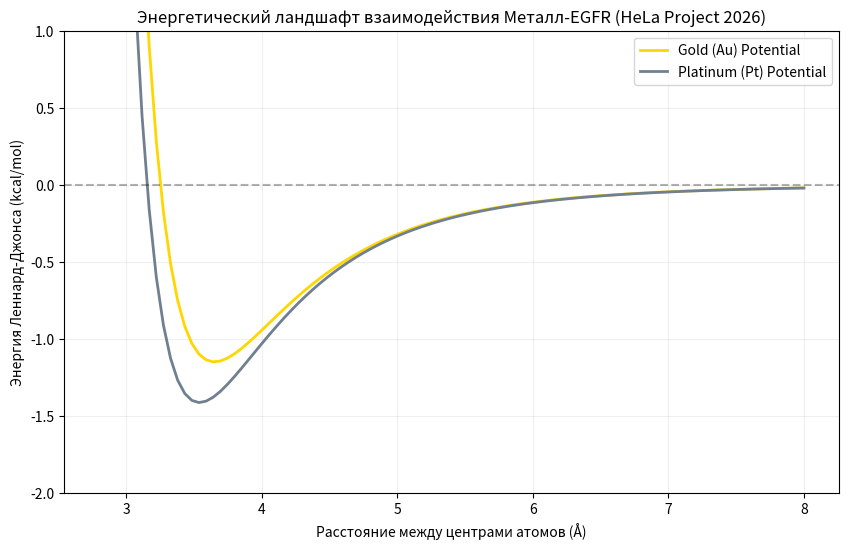

Reproduce this figure in Python.
import numpy as np
import matplotlib.pyplot as plt
import os

# Используем те же константы для честности
PARAMS = {
    "AU": {"eps": 5.29, "sig": 2.951}, 
    "PT": {"eps": 8.00, "sig": 2.754}, 
    "S":  {"eps": 0.25, "sig": 3.55}  
}

def lj_potential(r, m_type):
    eps = np.sqrt(PARAMS[m_type]["eps"] * PARAMS["S"]["eps"])
    sig = (PARAMS[m_type]["sig"] + PARAMS["S"]["sig"]) / 2
    return 4 * eps * ((sig/r)**12 - (sig/r)**6)

# Создаем диапазон расстояний от 2.5 до 8.0 Ангстрем
r_axis = np.linspace(2.8, 8.0, 100)
energy_au = [lj_potential(r, "AU") for r in r_axis]
energy_pt = [lj_potential(r, "PT") for r in r_axis]

plt.figure(figsize=(10, 6))
plt.plot(r_axis, energy_au, label='Gold (Au) Potential', color='#FFD700', lw=2)
plt.plot(r_axis, energy_pt, label='Platinum (Pt) Potential', color='#708090', lw=2)

# Линия нуля
plt.axhline(0, color='black', linestyle='--', alpha=0.3)

# Оформление
plt.title("Энергетический ландшафт взаимодействия Металл-EGFR (HeLa Project 2026)")
plt.xlabel("Расстояние между центрами атомов (Å)")
plt.ylabel("Энергия Леннард-Джонса (kcal/mol)")
plt.ylim(-2.0, 1.0) # Масштабируем, чтобы видеть "дно" ямы
plt.legend()
plt.grid(True, alpha=0.2)

# Сохранение
save_path = "Project_HeLa_Research/reports/docking_energy_plot.png"
os.makedirs(os.path.dirname(save_path), exist_ok=True)
plt.savefig(save_path)
print(f"📊 График сохранен в: {save_path}")